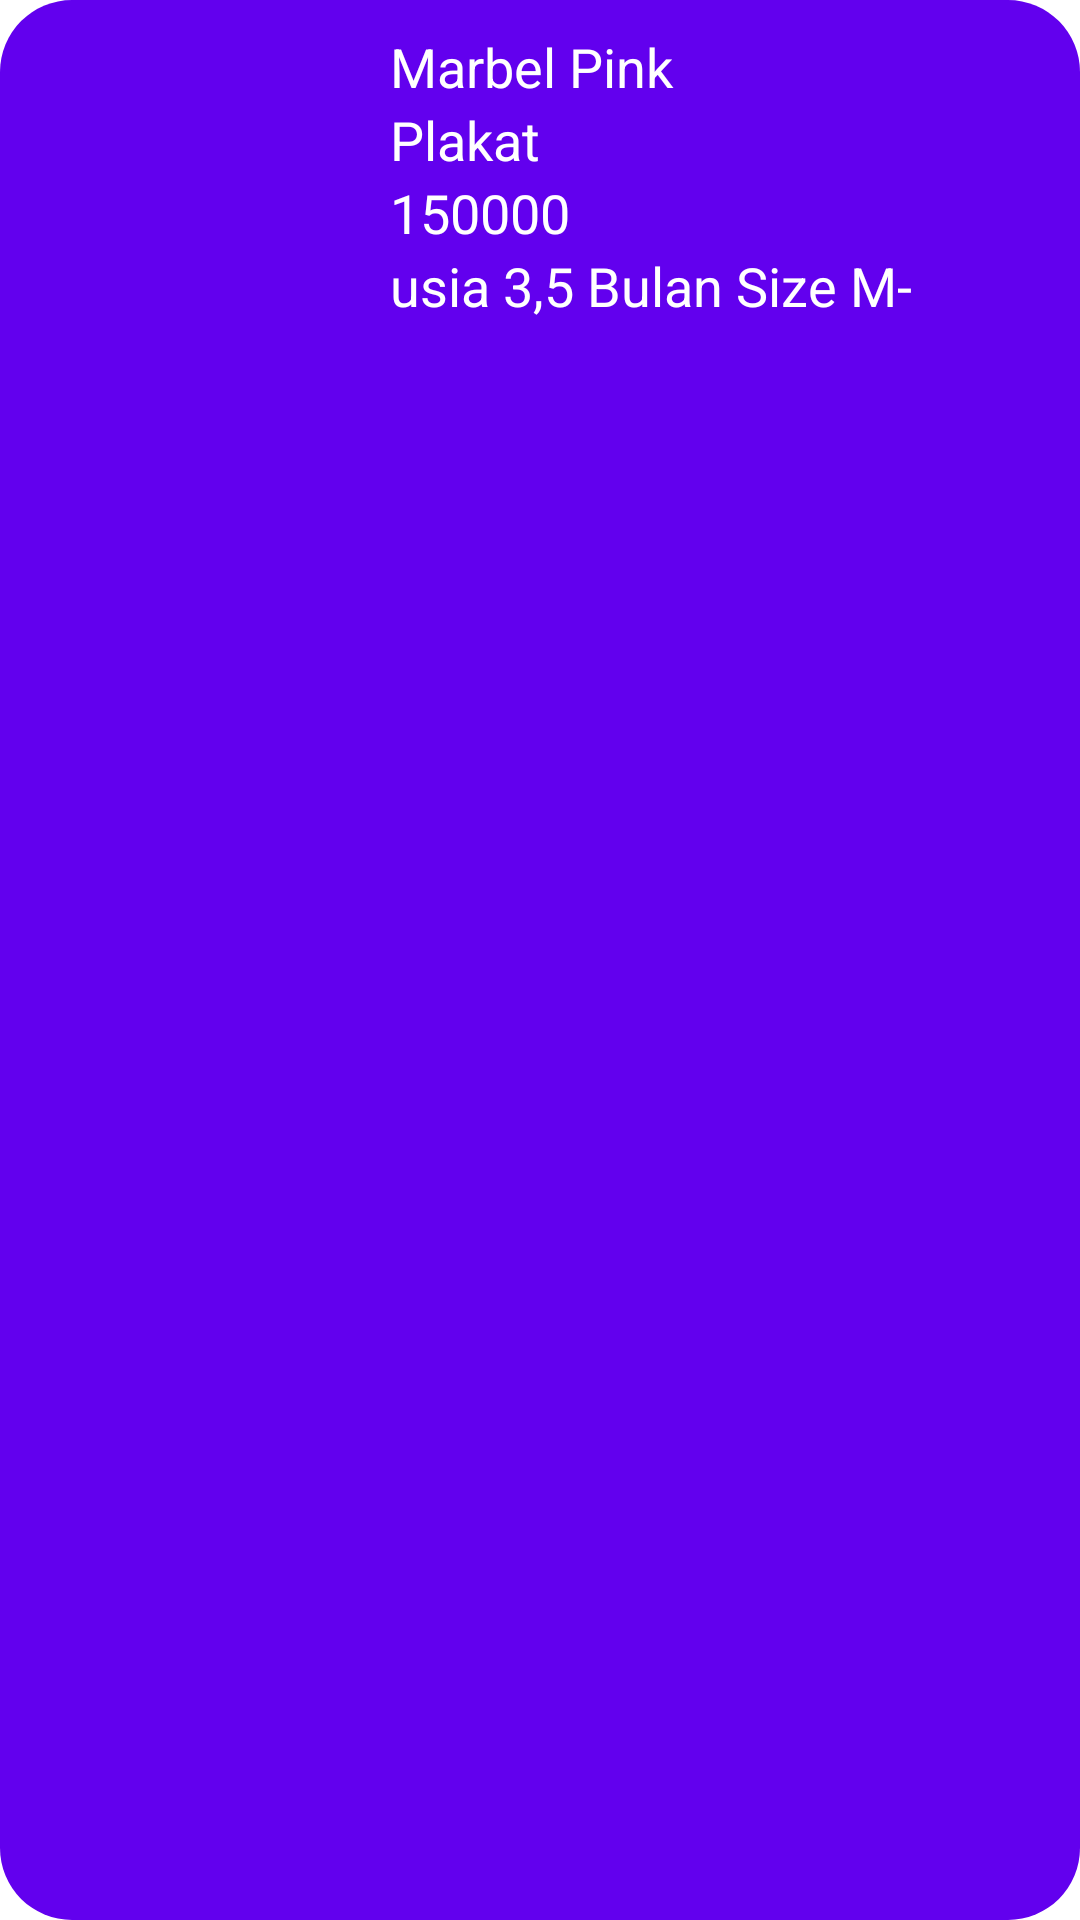

The Android layout XML behind this screen, and the referenced resources:
<!-- AndroidManifest.xml: application theme Theme.Pemesanan -->
<!-- res/layout/view_pemesanan.xml -->
<?xml version="1.0" encoding="utf-8"?>
<LinearLayout
    xmlns:android="http://schemas.android.com/apk/res/android"
    android:layout_width="match_parent"
    android:orientation="horizontal"
    android:layout_margin="10dp"
    android:padding="10dp"
    android:background="@drawable/bg_viewitem"
    android:layout_height="wrap_content">

        <ImageView
            android:id="@+id/img_pemesanan"
            android:layout_marginLeft="10dp"
            android:layout_marginTop="5dp"
            android:layout_marginBottom="5dp"
            android:layout_width="100dp"
            android:layout_height="100dp"
            android:src="@drawable/ic_launcher_background"/>
    <LinearLayout
        android:layout_marginRight="10dp"
        android:layout_marginLeft="10dp"
        android:layout_width="match_parent"
        android:layout_height="wrap_content"
        android:orientation="vertical">
        <TextView
            android:id="@+id/namaikan_pemesanan"
            android:layout_width="match_parent"
            android:layout_height="wrap_content"
            android:text="Marbel Pink"
            android:textColor="@color/white"
            android:textSize="18dp"/>

        <TextView
            android:id="@+id/jenisikan_pemesanan"
            android:layout_width="match_parent"
            android:layout_height="wrap_content"
            android:text="Plakat"
            android:textColor="@color/white"
            android:textSize="18dp"/>
        <TextView
            android:id="@+id/harga_pemesanan"
            android:layout_width="match_parent"
            android:layout_height="wrap_content"
            android:text="150000"
            android:textColor="@color/white"
            android:textSize="18dp"/>
        <TextView
            android:id="@+id/deskripsi_pemesanan"
            android:layout_width="match_parent"
            android:layout_height="wrap_content"
            android:text="usia 3,5 Bulan Size M-"
            android:textColor="@color/white"
            android:textSize="18dp"/>
    </LinearLayout>



</LinearLayout>
<!-- resources referenced by this layout -->
<resources>
  <!-- drawable bg_viewitem (drawable) -->
  <?xml version="1.0" encoding="utf-8"?>
  <shape xmlns:android="http://schemas.android.com/apk/res/android">
      <solid android:color="@color/design_default_color_primary"/>
      <corners android:radius="24dp"/>
  </shape>
  <style name="Theme.Pemesanan" parent="Theme.MaterialComponents.DayNight.DarkActionBar">
          
          <item name="colorPrimary">@color/purple_500</item>
          <item name="colorPrimaryVariant">@color/purple_700</item>
          <item name="colorOnPrimary">@color/white</item>
          
          <item name="colorSecondary">@color/teal_200</item>
          <item name="colorSecondaryVariant">@color/teal_700</item>
          <item name="colorOnSecondary">@color/black</item>
          
          <item name="android:statusBarColor" tools:targetApi="l">?attr/colorPrimaryVariant</item>
          
      </style>
  <!-- not gathered from this repository: default colours our renderer supplied (Android Studio template values) -->
  <color name="purple_500">#FF6200EE</color>
  <color name="purple_700">#FF3700B3</color>
  <color name="teal_200">#FF03DAC5</color>
  <color name="teal_700">#FF018786</color>
  <color name="black">#FF000000</color>
  <color name="white">#FFFFFFFF</color>
</resources>
